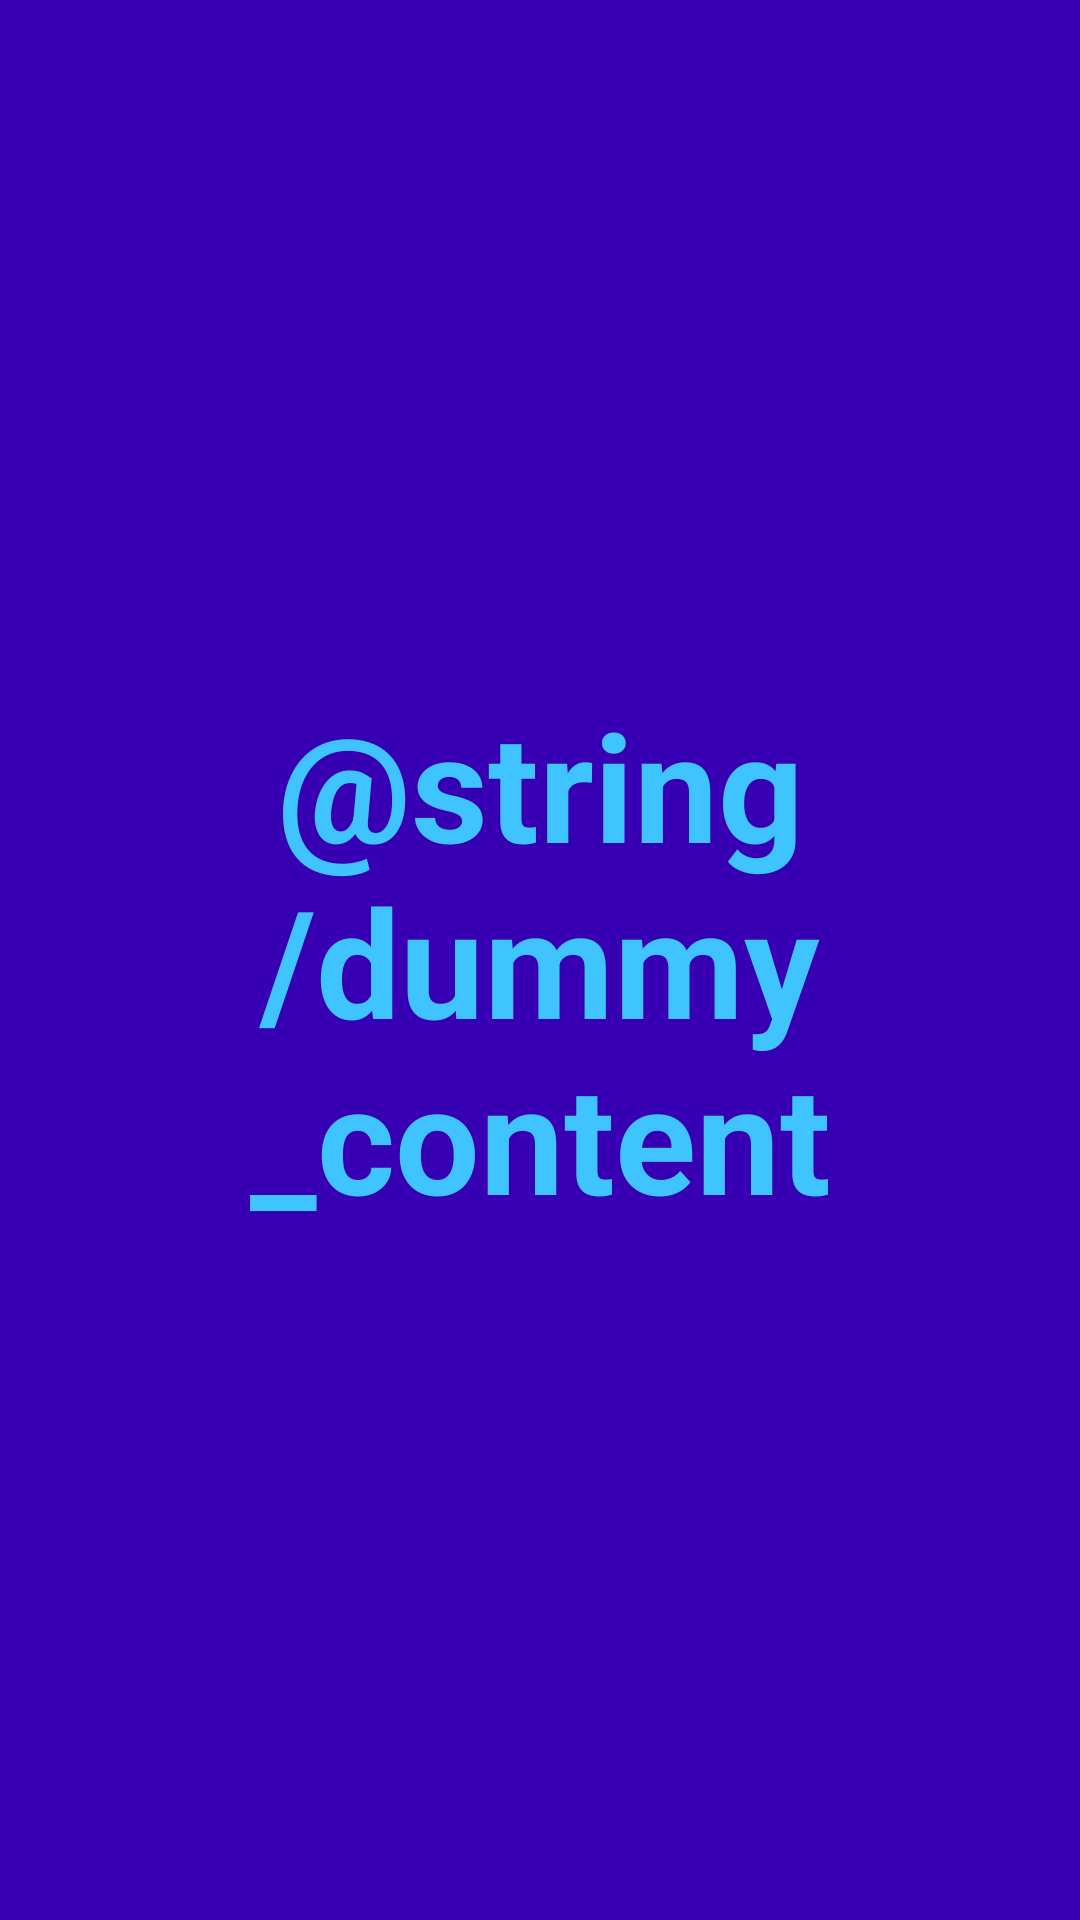

Produce the Android XML layout that renders to this screen, including the resource entries it uses.
<!-- AndroidManifest.xml: activity theme Theme.MovieApp.Fullscreen -->
<!-- res/layout/activity_splash.xml -->
<?xml version="1.0" encoding="utf-8"?>
<FrameLayout xmlns:android="http://schemas.android.com/apk/res/android"
    xmlns:tools="http://schemas.android.com/tools"
    android:layout_width="match_parent"
    android:layout_height="match_parent"
    android:background="?attr/fullscreenBackgroundColor"
    android:theme="@style/ThemeOverlay.MovieApp.FullscreenContainer"
    tools:context=".ui.SplashActivity">

    
    <TextView
        android:id="@+id/fullscreen_content"
        android:layout_width="match_parent"
        android:layout_height="match_parent"
        android:gravity="center"
        android:keepScreenOn="true"
        android:text="@string/dummy_content"
        android:textColor="?attr/fullscreenTextColor"
        android:textSize="50sp"
        android:textStyle="bold" />

</FrameLayout>
<!-- resources referenced by this layout -->
<resources>
  <style name="ThemeOverlay.MovieApp.FullscreenContainer" parent="">
          <item name="fullscreenBackgroundColor">@color/purple_700</item>
          <item name="fullscreenTextColor">@color/light_blue_A200</item>
      </style>
  <style name="Theme.MovieApp.Fullscreen" parent="Theme.MovieApp">
          <item name="android:actionBarStyle">@style/Widget.Theme.MovieApp.ActionBar.Fullscreen</item>
          <item name="android:windowActionBarOverlay">true</item>
          <item name="android:windowBackground">@null</item>
      </style>
  <color name="purple_700">#FF3700B3</color>
  <color name="light_blue_A200">#FF40C4FF</color>
  <style name="Theme.MovieApp" parent="Theme.MaterialComponents.DayNight.DarkActionBar">
          
          <item name="colorPrimary">@color/purple_500</item>
          <item name="colorPrimaryVariant">@color/purple_700</item>
          <item name="colorOnPrimary">@color/white</item>
          
          <item name="colorSecondary">@color/teal_200</item>
          <item name="colorSecondaryVariant">@color/teal_700</item>
          <item name="colorOnSecondary">@color/black</item>
          
          <item name="android:statusBarColor" tools:targetApi="l">?attr/colorPrimaryVariant</item>
          
      </style>
  <color name="purple_500">#FF6200EE</color>
  <color name="white">#FFFFFFFF</color>
  <color name="teal_200">#FF03DAC5</color>
  <color name="teal_700">#FF018786</color>
  <color name="black">#FF000000</color>
</resources>
